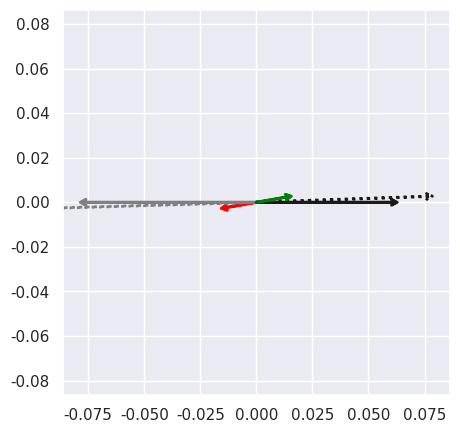
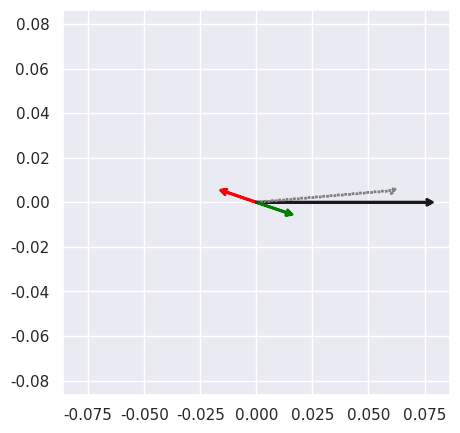

These figures' Python source, in order:
#%%
import matplotlib.pyplot as plt
import seaborn as sns
import numpy as np
sns.set()

#%%

angle = 2/360*2*np.pi
angleplus = 0

k_W_abs = 2*np.pi/100
k_w_abs = 2*np.pi/80

k_R_abs = 2*np.pi/80
k_r_abs = 2*np.pi/100

k_W = [k_W_abs,0]
k_w = [np.cos(angle)*k_w_abs,np.sin(angle)*k_w_abs]

k_R = [-k_R_abs,0]
k_r = [k_W[0]-k_w[0] +k_R[0],k_W[1]-k_w[1] +k_R[1]]
# k_r = [-np.cos(angle+angleplus)*k_r_abs,-np.sin(angle+angleplus)*k_r_abs]

#%%

d_write = np.array(k_W) - np.array(k_w)
d_read = np.array(k_R) - np.array(k_r)
d_all = d_write + d_read

U = [a[0] for a in [k_W,k_w,d_write,k_R,k_r,d_read,d_all]]
V = [a[1] for a in [k_W,k_w,d_write,k_R,k_r,d_read,d_all]]

X = [0]*len(U)
Y = [0]*len(V)

U_tracing = [a[0] for a in [k_W,k_w,k_R,k_r]]
V_tracing = [a[1] for a in [k_W,k_w,k_R,k_r]]

X_tracing = [0] + [sum(U_tracing[:i]) for i in range(1,4)]+[0]
Y_tracing = [0] + [sum(V_tracing[:i]) for i in range(1,4)]+[0]

U_tracing = U_tracing + [sum(U_tracing)]
V_tracing = V_tracing + [sum(V_tracing)]

color = ['k']*2 + ['red'] + ['grey']*2 + ['green'] + ["blue"]
linestyle = ['-'] + [':'] + ['-']*2 + [':'] + ['-']

# plt.close(4)
plt.figure(num = 4, figsize = (5,5))
# plt.quiver(X_tracing,Y_tracing,U_tracing,V_tracing, angles='xy', scale_units='xy', scale=1., color = ['grey']*4 + ['red'])
plt.quiver(X,Y,U,V, angles='xy', scale_units='xy', scale=1., edgecolor = color, linestyle = linestyle, 
            width = 0.001, linewidth = 2, facecolor = 'none',
            headwidth=15, headlength=15)

lim = (-max(k_W_abs, k_r_abs, k_R_abs, k_w_abs)*1.1,max(k_W_abs, k_r_abs, k_R_abs, k_w_abs)*1.1)
plt.xlim(lim)
plt.ylim(lim)

# plt.xlim((-.2,.2))
# plt.ylim((-.2,.2))

#%% Raman
angle = 5/360*2*np.pi

k_Control_abs = 2*np.pi/80
k_Probe_abs = 2*np.pi/100

k_Control = [k_Control_abs,0]
k_Probe = [np.cos(angle)*k_Probe_abs,np.sin(angle)*k_Probe_abs]

#%% Raman plot

d_write = np.array(k_Probe) - np.array(k_Control)
d_read = np.array(k_Control) - np.array(k_Probe)
d_all = d_write + d_read

U = [a[0] for a in [k_Control,k_Probe,d_write,d_read,d_all]]
V = [a[1] for a in [k_Control,k_Probe,d_write,d_read,d_all]]

X = [0]*len(U)
Y = [0]*len(V)

color = ['k']+['grey']+ ['red'] + ['green'] + ["blue"]
linestyle = ['-'] + [':'] + ['-']*3

plt.close(5)
plt.figure(num = 5, figsize = (5,5))
plt.quiver(X,Y,U,V, angles='xy', scale_units='xy', scale=1., edgecolor = color, linestyle = linestyle, 
           width = 0.001, linewidth = 2, facecolor = 'none',
           headwidth=15, headlength=15)
lim = (-max(k_Control_abs, k_Probe_abs)*1.1,max(k_Control_abs, k_Probe_abs)*1.1)
plt.xlim(lim)
plt.ylim(lim)
